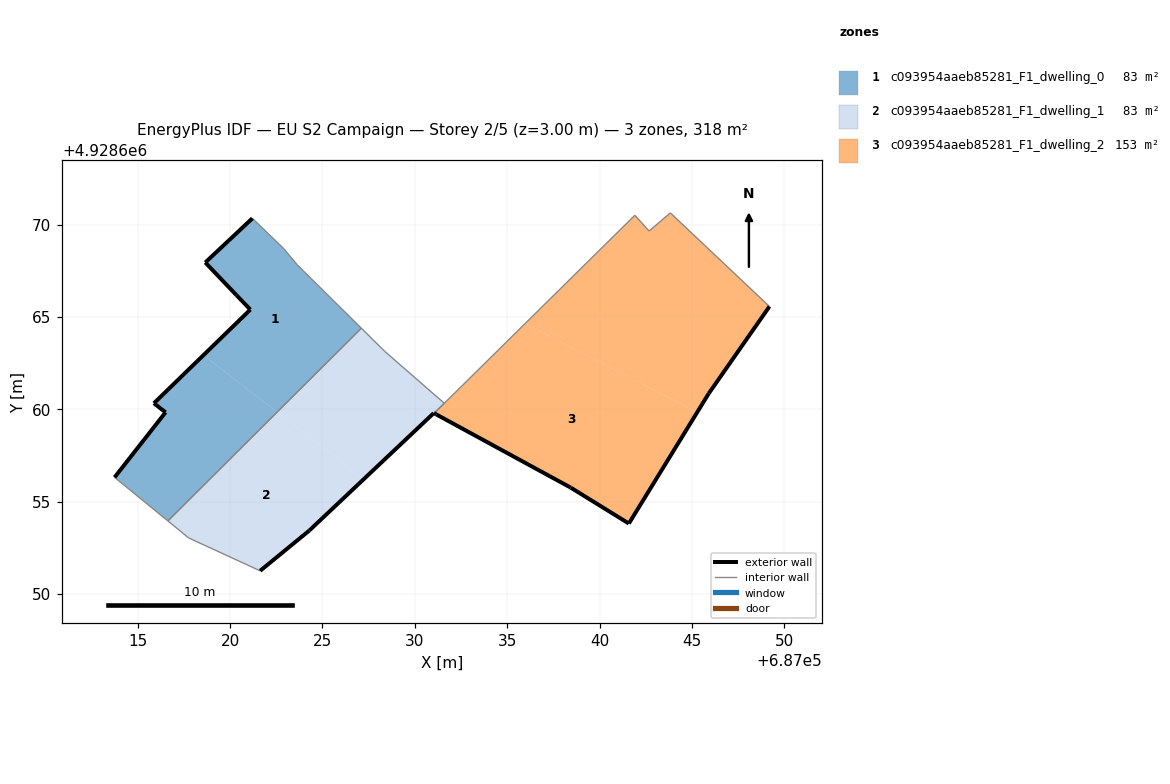
=== STOREY PLAN SPEC (per zone: floor XY polygon, exterior-wall plan segments, windows/doors) ===
zone 1: c093954aaeb85281_F1_dwelling_0  (82.7 m²)
  floor: (687027.10, 4928664.39) (687023.64, 4928667.81) (687022.90, 4928668.69) (687021.20, 4928670.34) (687018.65, 4928667.95) (687020.34, 4928666.18) (687021.09, 4928665.40) (687018.56, 4928662.93) (687022.54, 4928659.85)
  floor: (687022.54, 4928659.85) (687018.56, 4928662.93) (687015.88, 4928660.33) (687016.50, 4928659.84) (687013.74, 4928656.32) (687016.63, 4928653.96)
  exterior wall: (687015.88, 4928660.33) – (687021.09, 4928665.40)  [7.3 m]
  exterior wall: (687021.09, 4928665.40) – (687020.34, 4928666.18)  [1.1 m]
  exterior wall: (687020.34, 4928666.18) – (687018.66, 4928667.95)  [2.4 m]
  exterior wall: (687018.66, 4928667.95) – (687021.20, 4928670.34)  [3.5 m]
  exterior wall: (687013.74, 4928656.32) – (687016.51, 4928659.84)  [4.5 m]
  exterior wall: (687016.51, 4928659.84) – (687015.88, 4928660.33)  [0.8 m]
  interior walls: 5
zone 2: c093954aaeb85281_F1_dwelling_1  (82.5 m²)
  floor: (687031.04, 4928659.79) (687031.59, 4928660.33) (687028.38, 4928663.13) (687027.10, 4928664.39) (687022.54, 4928659.85) (687027.23, 4928656.22) (687031.02, 4928659.80)
  floor: (687024.28, 4928653.44) (687027.23, 4928656.22) (687022.54, 4928659.85) (687016.63, 4928653.96) (687017.76, 4928653.04) (687021.62, 4928651.26)
  exterior wall: (687031.04, 4928659.79) – (687031.03, 4928659.80)  [0.0 m]
  exterior wall: (687031.03, 4928659.80) – (687024.29, 4928653.44)  [9.3 m]
  exterior wall: (687024.29, 4928653.44) – (687021.62, 4928651.26)  [3.4 m]
  interior walls: 6
zone 3: c093954aaeb85281_F1_dwelling_2  (152.6 m²)
  floor: (687041.58, 4928653.82) (687045.28, 4928659.83) (687035.97, 4928664.64) (687031.70, 4928660.43) (687031.59, 4928660.33) (687031.05, 4928659.79) (687031.16, 4928659.72) (687038.44, 4928655.76)
  floor: (687045.91, 4928660.87) (687049.19, 4928665.57) (687043.83, 4928670.63) (687042.68, 4928669.65) (687041.91, 4928670.50) (687035.97, 4928664.64) (687045.28, 4928659.83)
  exterior wall: (687049.19, 4928665.57) – (687045.91, 4928660.87)  [5.7 m]
  exterior wall: (687045.91, 4928660.87) – (687041.58, 4928653.82)  [8.3 m]
  exterior wall: (687041.58, 4928653.82) – (687038.44, 4928655.76)  [3.7 m]
  exterior wall: (687038.44, 4928655.76) – (687031.16, 4928659.72)  [8.3 m]
  exterior wall: (687031.16, 4928659.72) – (687031.05, 4928659.79)  [0.1 m]
  interior walls: 6

=== DERIVED (storey summary) ===
Building: EU S2 Campaign
Storey: 2 of 5  (floor level z = 3.00 m)
Storey gross floor area: 317.8 m²
Zones on this storey: 3
  - c093954aaeb85281_F1_dwelling_0: floor 82.7 m²; exterior wall 19.6 m (58.7 m²); WWR 0.0%
  - c093954aaeb85281_F1_dwelling_1: floor 82.5 m²; exterior wall 12.7 m (38.2 m²); WWR 0.0%
  - c093954aaeb85281_F1_dwelling_2: floor 152.6 m²; exterior wall 26.1 m (78.4 m²); WWR 0.0%
Zone adjacency (shared interzone walls):
  - c093954aaeb85281_F1_dwelling_0 ↔ c093954aaeb85281_F1_dwelling_1
  - c093954aaeb85281_F1_dwelling_1 ↔ c093954aaeb85281_F1_dwelling_2